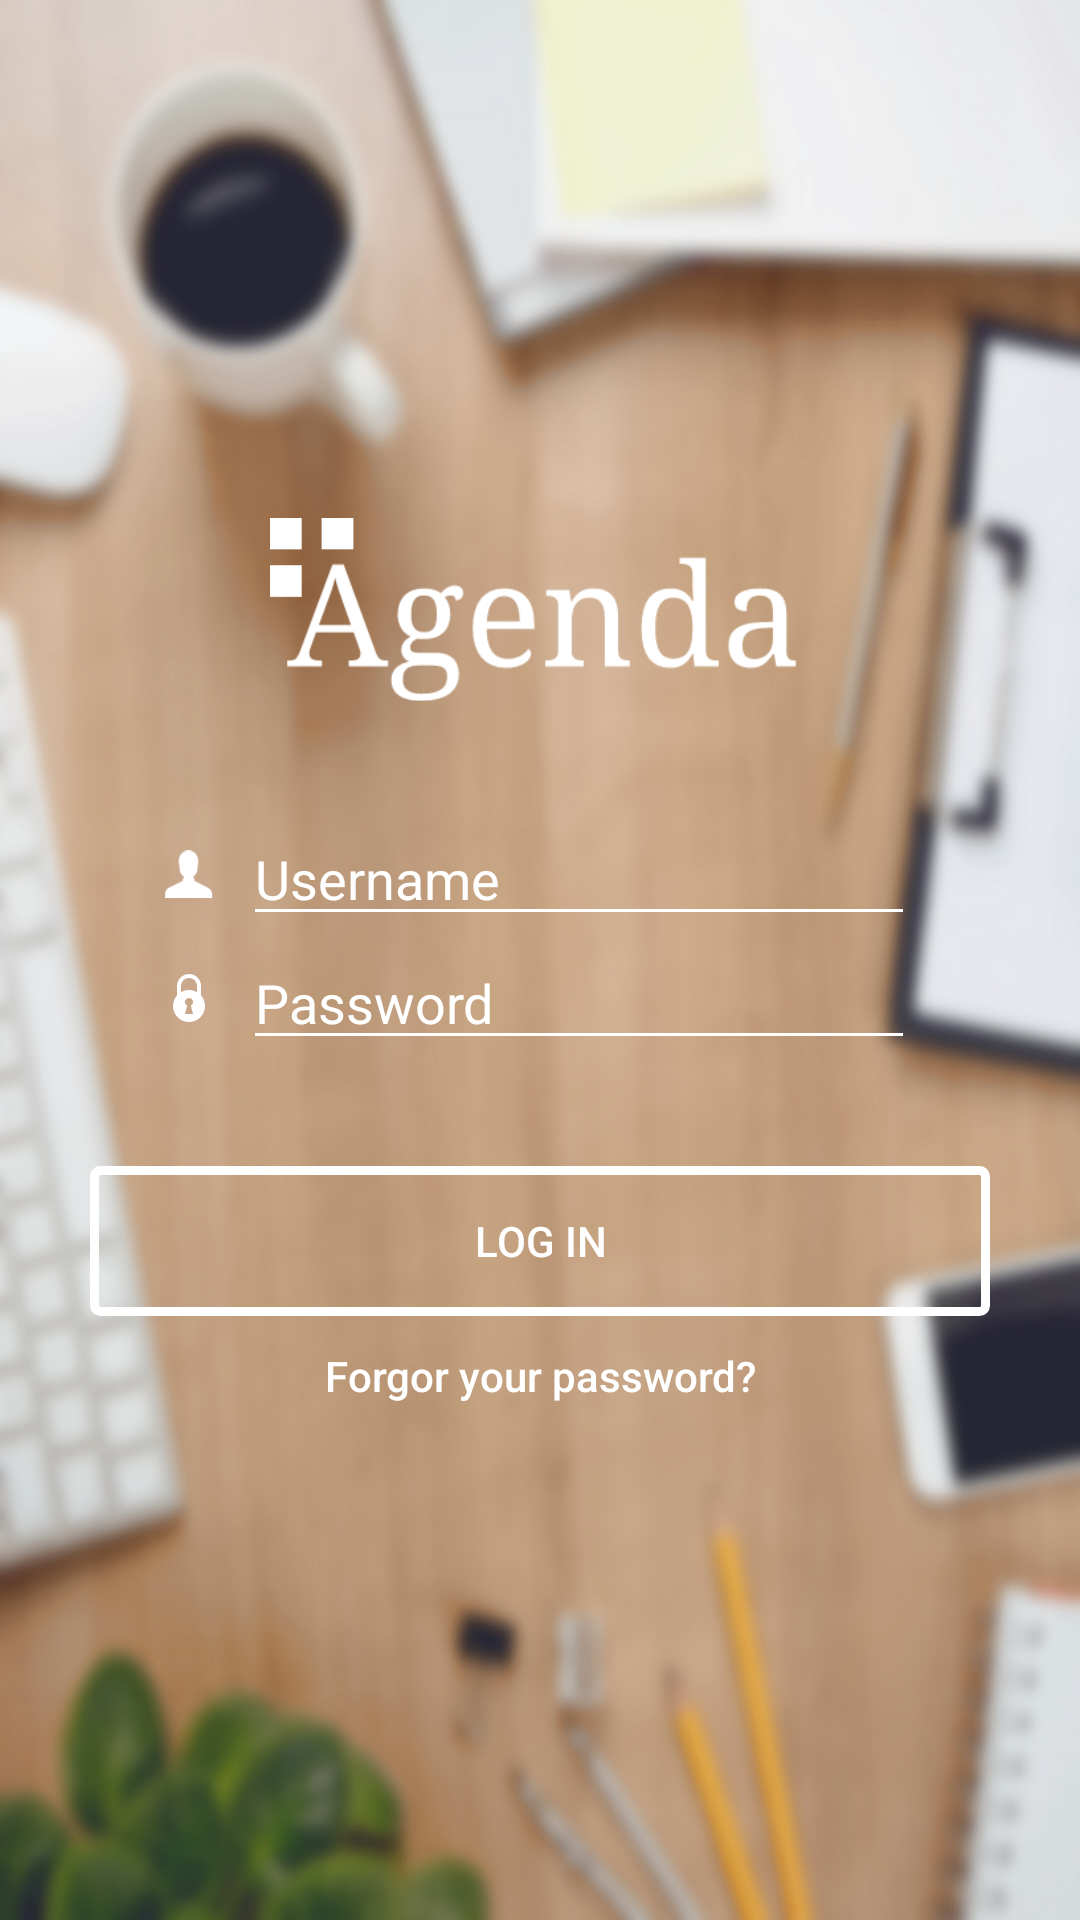

Here is an Android app screen rendered from its layout file. Give the layout XML and the strings, colors and styles it references.
<!-- AndroidManifest.xml: application theme AppTheme -->
<!-- res/layout/activity_login.xml -->
<?xml version="1.0" encoding="utf-8"?>
<LinearLayout xmlns:android="http://schemas.android.com/apk/res/android"
    xmlns:app="http://schemas.android.com/apk/res-auto"
    xmlns:tools="http://schemas.android.com/tools"
    android:layout_width="match_parent"
    android:layout_height="wrap_content"
    android:padding="30dp"
    android:orientation="vertical"
    android:background="@drawable/background"
    tools:context="br.example.agenda.Login"
    android:weightSum="5">


    <LinearLayout
        android:layout_width="match_parent"
        android:layout_height="wrap_content"
        android:gravity="center"
        android:layout_weight="2">

        <ImageView
            android:id="@+id/imgLogo"
            android:layout_width="180dp"
            android:layout_height="65dp"
            android:layout_gravity="bottom"
            app:srcCompat="@drawable/logo_agenda"/>

    </LinearLayout>

    <LinearLayout
        android:layout_width="match_parent"
        android:layout_height="wrap_content"
        android:orientation="vertical"
        android:gravity="center"
        android:layout_weight="1">

        <LinearLayout
            android:layout_width="match_parent"
            android:layout_height="wrap_content"
            android:layout_marginStart="25dp"
            android:layout_marginEnd="25dp"
            android:orientation="horizontal">

            <ImageView
                android:layout_width="16dp"
                android:layout_height="16dp"
                android:layout_gravity="center_vertical"
                app:srcCompat="@drawable/profile"/>

            <EditText
                android:layout_width="match_parent"
                android:layout_height="wrap_content"
                android:layout_marginStart="10dp"
                android:hint="@string/txt_username"
                android:backgroundTint="@color/white"
                android:textColorHint="@color/white"/>
        </LinearLayout>

        <LinearLayout
            android:layout_width="match_parent"
            android:layout_height="wrap_content"
            android:layout_marginStart="25dp"
            android:layout_marginEnd="25dp"
            android:orientation="horizontal">

            <ImageView
                android:layout_width="16dp"
                android:layout_height="16dp"
                android:layout_gravity="center_vertical"
                app:srcCompat="@drawable/pass"/>

            <EditText
                android:layout_width="match_parent"
                android:layout_height="wrap_content"
                android:layout_marginStart="10dp"
                android:hint="@string/txt_password"
                android:backgroundTint="@color/white"
                android:textColorHint="@color/white"/>
        </LinearLayout>


    </LinearLayout>


    <LinearLayout
        android:layout_width="match_parent"
        android:layout_height="wrap_content"
        android:orientation="vertical"
        android:gravity="top"
        android:layout_weight="1">



        <Button
            android:layout_width="match_parent"
            android:layout_height="wrap_content"
            android:text="@string/btn_login"
            android:textColor="@color/white"
            style="?android:attr/borderlessButtonStyle"
            android:background="@drawable/buttonshape_empty" />

        <Button
            android:layout_width="match_parent"
            android:layout_height="20dp"
            android:layout_marginTop="10dp"
            android:background="@android:color/transparent"
            android:textAllCaps="false"
            android:textSize="14sp"
            android:textColor="@color/white"
            android:text="@string/txt_forgot_password"/>

    </LinearLayout>

</LinearLayout>
<!-- resources referenced by this layout -->
<resources>
  <color name="white">#FFFFFF</color>
  <!-- drawable background: jpg bitmap (drawable, 233283 bytes) -->
  <!-- drawable buttonshape_empty (drawable) -->
  <?xml version="1.0" encoding="utf-8"?>
  <shape xmlns:android="http://schemas.android.com/apk/res/android"
      android:shape="rectangle">
  
      <corners
          android:radius="2dp"/>
  
      <solid
          android:color="@android:color/transparent"/>
  
      <size
          android:width="@dimen/activity_horizontal_margin"
          android:height="50dp"/>
  
      <stroke
          android:width="3dp"
          android:color="@color/white"/>
  
  </shape>
  <!-- drawable logo_agenda: png bitmap (drawable, 7748 bytes) -->
  <!-- drawable pass: png bitmap (drawable, 886 bytes) -->
  <!-- drawable profile: png bitmap (drawable, 640 bytes) -->
  <string name="btn_login">Log In</string>
  <string name="txt_forgot_password">Forgor your password?</string>
  <string name="txt_password">Password</string>
  <string name="txt_username">Username</string>
  <style name="AppTheme" parent="Theme.AppCompat.Light.NoActionBar">
          
          <item name="colorPrimary">@color/silverPink</item>
          <item name="colorPrimaryDark">@color/outerSpace</item>
          <item name="colorAccent">@color/white</item>
      </style>
  <color name="silverPink">#C5BAAF</color>
  <color name="outerSpace">#484a47</color>
</resources>
